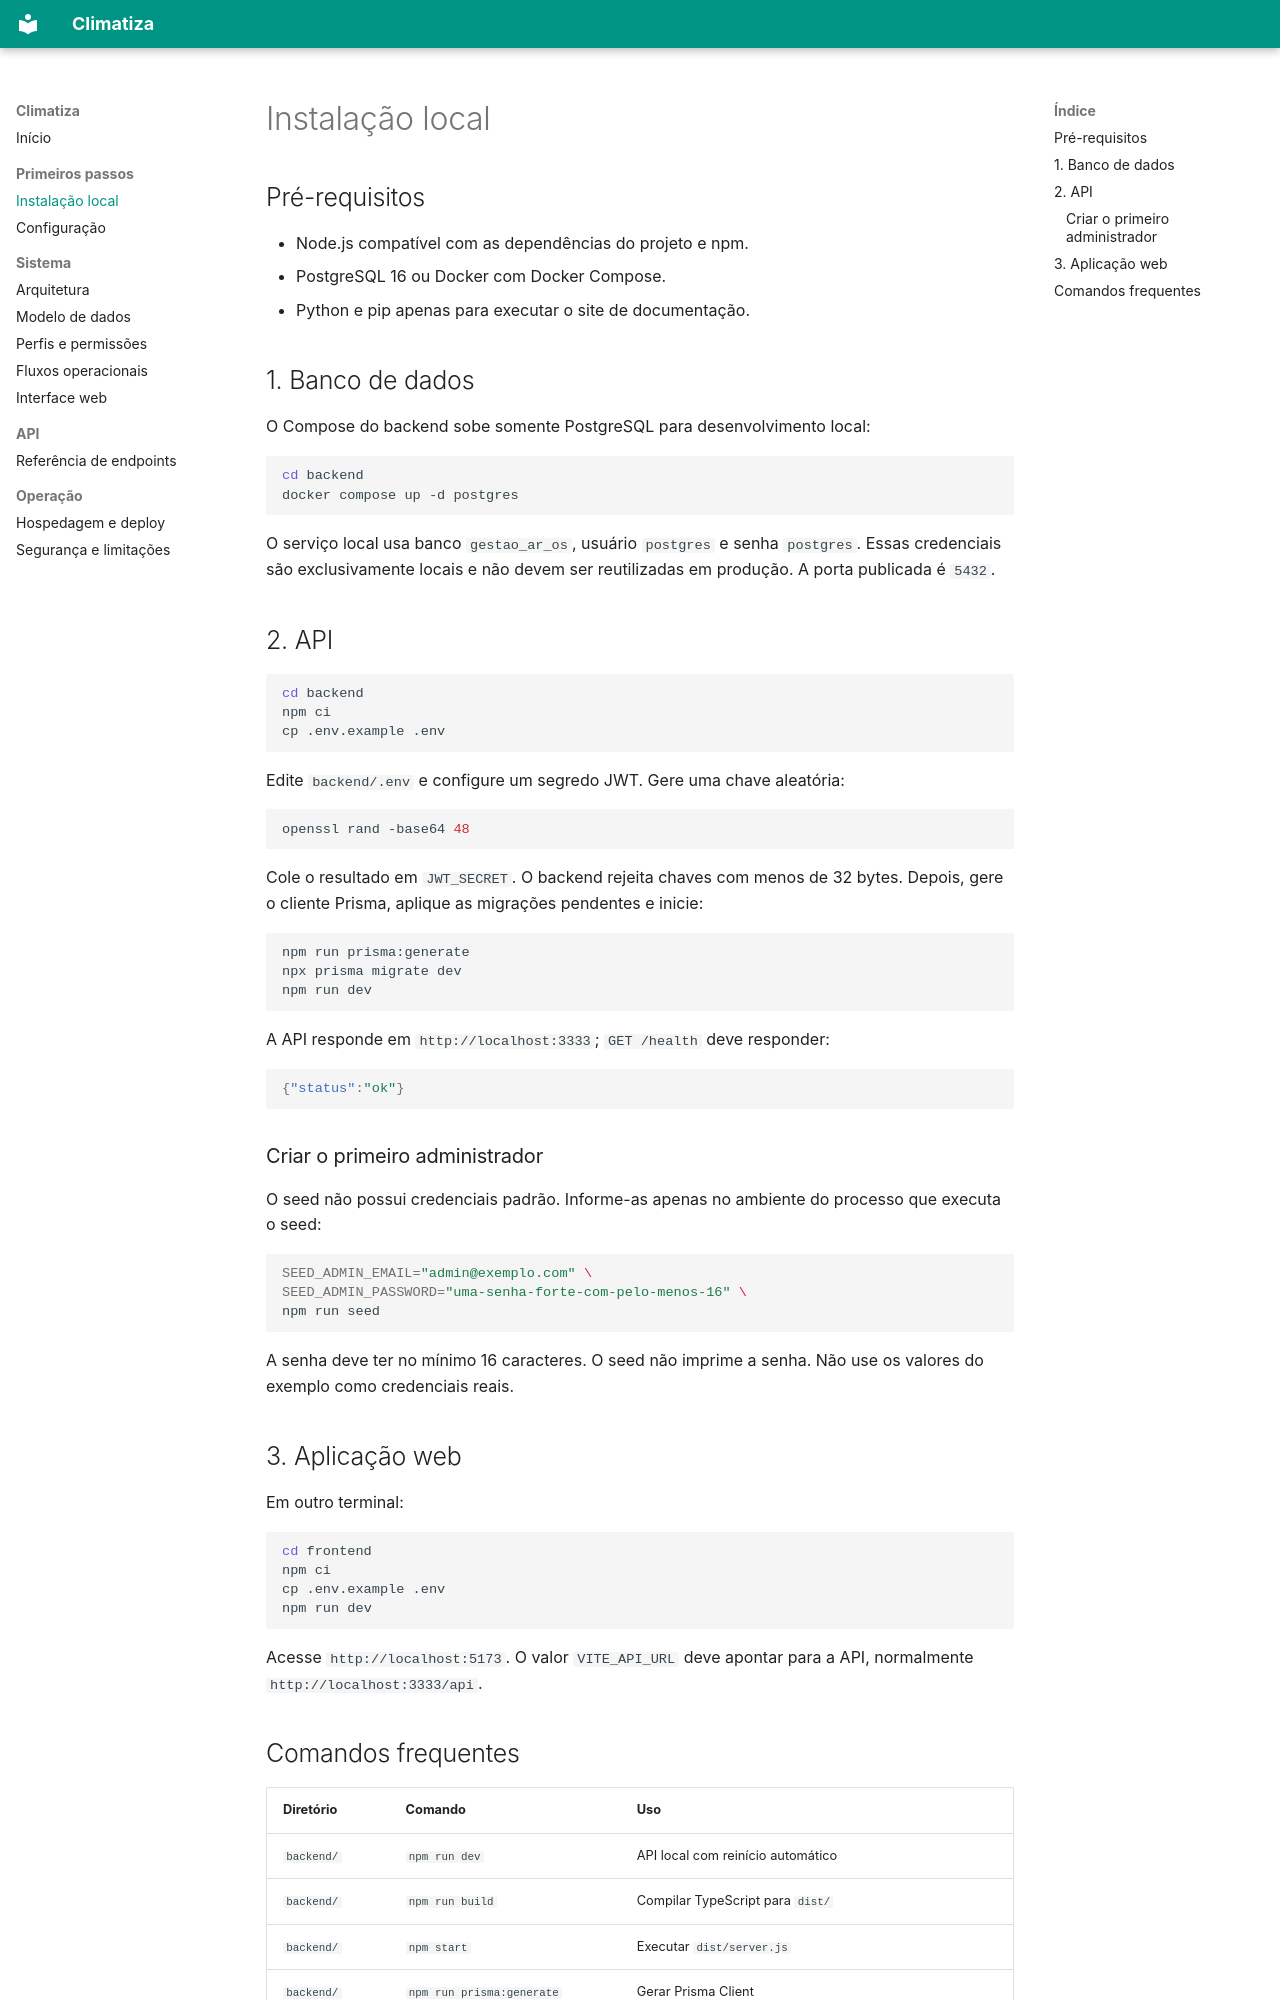

repository: Pedro-Arthurbds/climatiza · page: getting-started/index.html · generator: mkdocs

# Instalação local

## Pré-requisitos

- Node.js compatível com as dependências do projeto e npm.
- PostgreSQL 16 ou Docker com Docker Compose.
- Python e pip apenas para executar o site de documentação.

## 1. Banco de dados

O Compose do backend sobe somente PostgreSQL para desenvolvimento local:

```bash
cd backend
docker compose up -d postgres
```

O serviço local usa banco `gestao_ar_os`, usuário `postgres` e senha `postgres`.
Essas credenciais são exclusivamente locais e não devem ser reutilizadas em
produção. A porta publicada é `5432`.

## 2. API

```bash
cd backend
npm ci
cp .env.example .env
```

Edite `backend/.env` e configure um segredo JWT. Gere uma chave aleatória:

```bash
openssl rand -base64 48
```

Cole o resultado em `JWT_SECRET`. O backend rejeita chaves com menos de 32
bytes. Depois, gere o cliente Prisma, aplique as migrações pendentes e inicie:

```bash
npm run prisma:generate
npx prisma migrate dev
npm run dev
```

A API responde em `http://localhost:3333`; `GET /health` deve responder:

```json
{"status":"ok"}
```

### Criar o primeiro administrador

O seed não possui credenciais padrão. Informe-as apenas no ambiente do
processo que executa o seed:

```bash
SEED_ADMIN_EMAIL="admin@exemplo.com" \
SEED_ADMIN_PASSWORD="uma-senha-forte-com-pelo-menos-16" \
npm run seed
```

A senha deve ter no mínimo 16 caracteres. O seed não imprime a senha. Não
use os valores do exemplo como credenciais reais.

## 3. Aplicação web

Em outro terminal:

```bash
cd frontend
npm ci
cp .env.example .env
npm run dev
```

Acesse `http://localhost:5173`. O valor `VITE_API_URL` deve apontar para a
API, normalmente `http://localhost:3333/api`.
